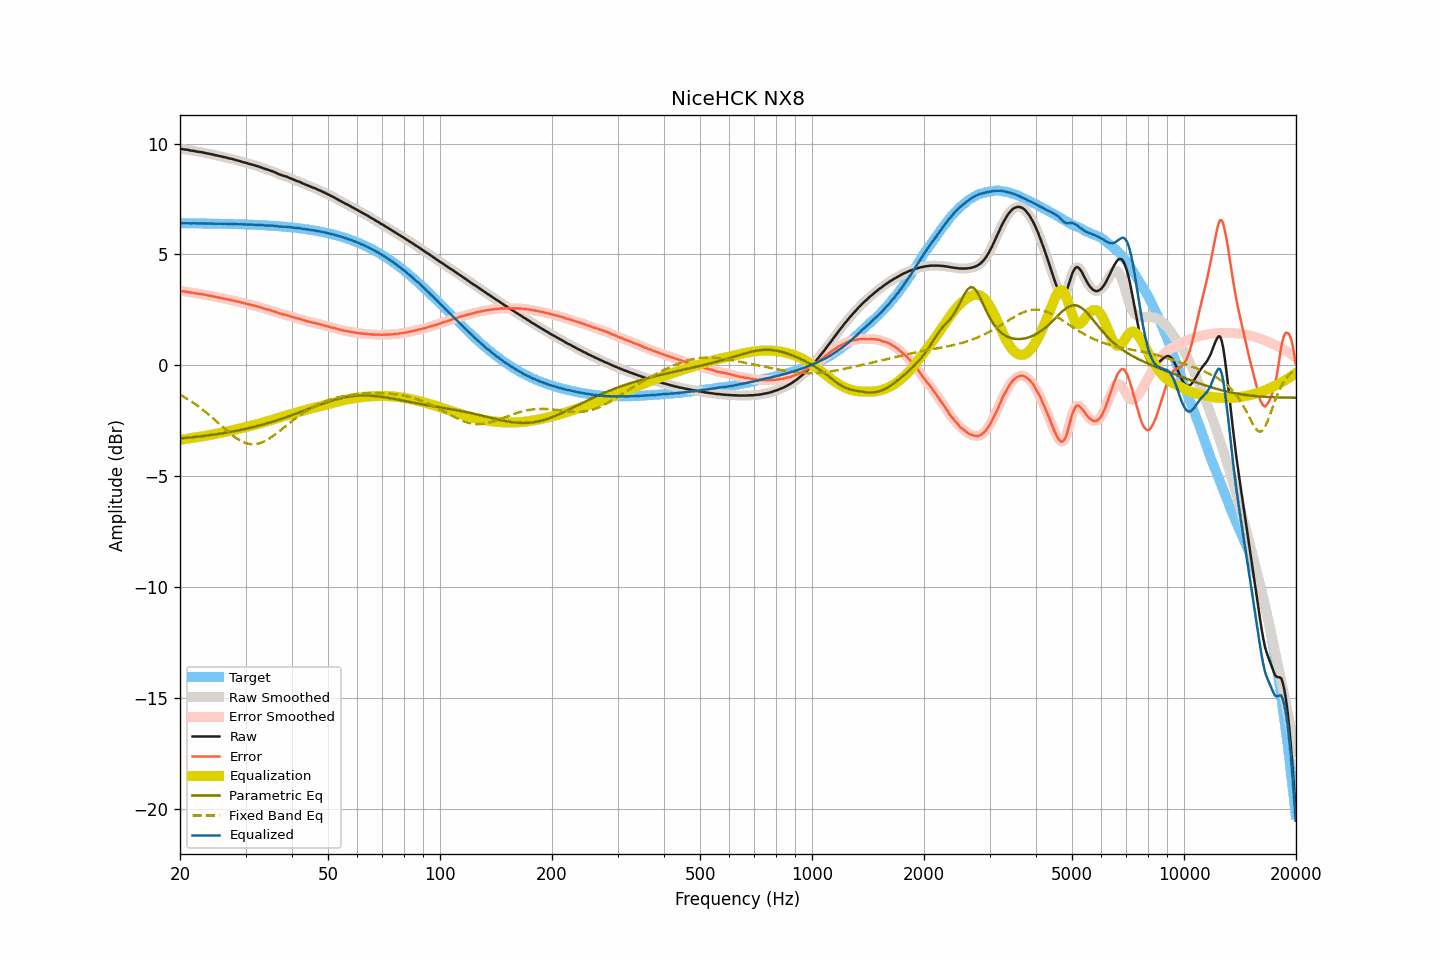

The table this chart was drawn from, first rows:
frequency, raw, smoothed, error, error_smoothed, equalization, parametric_eq, fixed_band_eq, equalized_raw, equalized_smoothed, target
20.00, 9.77, 9.77, 3.36, 3.36, -3.36, -3.30, -1.32, 6.41, 6.41, 6.41
20.20, 9.76, 9.76, 3.35, 3.35, -3.35, -3.29, -1.36, 6.41, 6.41, 6.41
20.40, 9.75, 9.75, 3.34, 3.34, -3.34, -3.29, -1.40, 6.41, 6.41, 6.41
20.61, 9.74, 9.74, 3.33, 3.33, -3.33, -3.28, -1.45, 6.41, 6.41, 6.41
20.81, 9.73, 9.73, 3.32, 3.32, -3.32, -3.27, -1.49, 6.41, 6.41, 6.41
21.02, 9.72, 9.71, 3.31, 3.31, -3.30, -3.26, -1.53, 6.41, 6.41, 6.41
21.23, 9.70, 9.70, 3.29, 3.29, -3.29, -3.26, -1.58, 6.40, 6.41, 6.41
21.44, 9.69, 9.69, 3.28, 3.28, -3.28, -3.25, -1.63, 6.40, 6.41, 6.41
21.66, 9.68, 9.68, 3.27, 3.27, -3.27, -3.24, -1.67, 6.41, 6.41, 6.41
21.87, 9.67, 9.66, 3.26, 3.26, -3.26, -3.23, -1.72, 6.41, 6.40, 6.40
22.09, 9.65, 9.65, 3.24, 3.25, -3.25, -3.23, -1.77, 6.40, 6.40, 6.40
22.31, 9.64, 9.64, 3.23, 3.23, -3.24, -3.22, -1.83, 6.40, 6.40, 6.40
22.54, 9.63, 9.63, 3.23, 3.23, -3.23, -3.21, -1.88, 6.40, 6.40, 6.40
22.76, 9.62, 9.62, 3.22, 3.22, -3.21, -3.20, -1.94, 6.40, 6.40, 6.40
22.99, 9.61, 9.61, 3.21, 3.20, -3.20, -3.19, -1.99, 6.41, 6.40, 6.40
23.22, 9.59, 9.59, 3.19, 3.19, -3.19, -3.18, -2.05, 6.40, 6.40, 6.40
23.45, 9.58, 9.58, 3.18, 3.18, -3.18, -3.17, -2.11, 6.40, 6.40, 6.40
23.69, 9.56, 9.56, 3.16, 3.16, -3.16, -3.16, -2.17, 6.39, 6.40, 6.40
23.92, 9.55, 9.55, 3.15, 3.15, -3.15, -3.16, -2.23, 6.40, 6.40, 6.40
24.16, 9.53, 9.53, 3.13, 3.14, -3.13, -3.15, -2.29, 6.39, 6.40, 6.39
24.40, 9.52, 9.51, 3.12, 3.12, -3.12, -3.14, -2.36, 6.40, 6.39, 6.39
24.65, 9.50, 9.50, 3.11, 3.11, -3.11, -3.12, -2.42, 6.39, 6.39, 6.39
24.89, 9.48, 9.48, 3.09, 3.09, -3.09, -3.11, -2.49, 6.39, 6.39, 6.39
25.14, 9.47, 9.46, 3.08, 3.07, -3.08, -3.10, -2.55, 6.39, 6.39, 6.39
25.39, 9.45, 9.45, 3.06, 3.06, -3.06, -3.09, -2.62, 6.39, 6.39, 6.39
25.65, 9.44, 9.43, 3.05, 3.05, -3.05, -3.08, -2.68, 6.39, 6.39, 6.39
25.91, 9.42, 9.42, 3.03, 3.03, -3.03, -3.07, -2.75, 6.39, 6.39, 6.39
26.16, 9.40, 9.40, 3.01, 3.02, -3.02, -3.06, -2.81, 6.38, 6.39, 6.38
26.43, 9.39, 9.38, 3.01, 3.00, -3.00, -3.05, -2.88, 6.39, 6.38, 6.38
26.69, 9.37, 9.37, 2.99, 2.99, -2.99, -3.03, -2.94, 6.38, 6.38, 6.38
26.96, 9.35, 9.35, 2.97, 2.97, -2.97, -3.02, -3.00, 6.38, 6.38, 6.38
27.23, 9.33, 9.33, 2.95, 2.95, -2.96, -3.01, -3.06, 6.37, 6.38, 6.38
27.50, 9.32, 9.31, 2.94, 2.94, -2.94, -2.99, -3.12, 6.38, 6.38, 6.38
27.77, 9.30, 9.30, 2.92, 2.92, -2.92, -2.98, -3.18, 6.38, 6.37, 6.37
28.05, 9.28, 9.28, 2.91, 2.91, -2.91, -2.97, -3.23, 6.37, 6.37, 6.37
28.33, 9.26, 9.26, 2.89, 2.89, -2.89, -2.95, -3.28, 6.37, 6.37, 6.37
28.62, 9.24, 9.24, 2.87, 2.87, -2.87, -2.94, -3.33, 6.37, 6.37, 6.37
28.90, 9.22, 9.22, 2.85, 2.85, -2.85, -2.92, -3.37, 6.36, 6.36, 6.36
29.19, 9.20, 9.20, 2.84, 2.84, -2.84, -2.91, -3.42, 6.36, 6.36, 6.36
29.48, 9.18, 9.18, 2.82, 2.82, -2.82, -2.89, -3.45, 6.36, 6.36, 6.36
29.78, 9.16, 9.16, 2.80, 2.80, -2.80, -2.88, -3.48, 6.36, 6.36, 6.36
30.08, 9.14, 9.14, 2.78, 2.78, -2.78, -2.86, -3.51, 6.35, 6.35, 6.35
30.38, 9.12, 9.12, 2.77, 2.77, -2.77, -2.85, -3.53, 6.35, 6.35, 6.35
30.68, 9.10, 9.10, 2.75, 2.75, -2.75, -2.83, -3.54, 6.35, 6.35, 6.35
30.99, 9.08, 9.08, 2.73, 2.73, -2.73, -2.81, -3.55, 6.35, 6.35, 6.35
31.30, 9.06, 9.06, 2.71, 2.71, -2.71, -2.79, -3.56, 6.34, 6.34, 6.34
31.61, 9.04, 9.03, 2.70, 2.69, -2.69, -2.78, -3.56, 6.34, 6.34, 6.34
31.93, 9.01, 9.01, 2.67, 2.68, -2.67, -2.76, -3.55, 6.33, 6.34, 6.34
32.24, 8.99, 8.99, 2.65, 2.65, -2.65, -2.74, -3.54, 6.33, 6.33, 6.33
32.57, 8.97, 8.96, 2.64, 2.63, -2.63, -2.72, -3.52, 6.33, 6.33, 6.33
32.89, 8.94, 8.94, 2.61, 2.61, -2.61, -2.70, -3.50, 6.32, 6.33, 6.33
33.22, 8.92, 8.91, 2.59, 2.59, -2.59, -2.68, -3.47, 6.33, 6.32, 6.32
33.55, 8.89, 8.89, 2.57, 2.57, -2.57, -2.66, -3.44, 6.32, 6.32, 6.32
33.89, 8.86, 8.86, 2.54, 2.55, -2.55, -2.64, -3.41, 6.31, 6.31, 6.31
34.23, 8.84, 8.84, 2.53, 2.53, -2.53, -2.62, -3.37, 6.31, 6.31, 6.31
34.57, 8.82, 8.81, 2.51, 2.51, -2.51, -2.60, -3.33, 6.31, 6.31, 6.31
34.92, 8.79, 8.79, 2.49, 2.49, -2.49, -2.58, -3.28, 6.30, 6.30, 6.30
35.27, 8.77, 8.77, 2.47, 2.47, -2.46, -2.56, -3.23, 6.30, 6.30, 6.30
35.62, 8.74, 8.74, 2.45, 2.45, -2.44, -2.53, -3.18, 6.30, 6.30, 6.29
35.97, 8.71, 8.71, 2.42, 2.42, -2.42, -2.51, -3.13, 6.29, 6.29, 6.29
... 635 more rows
